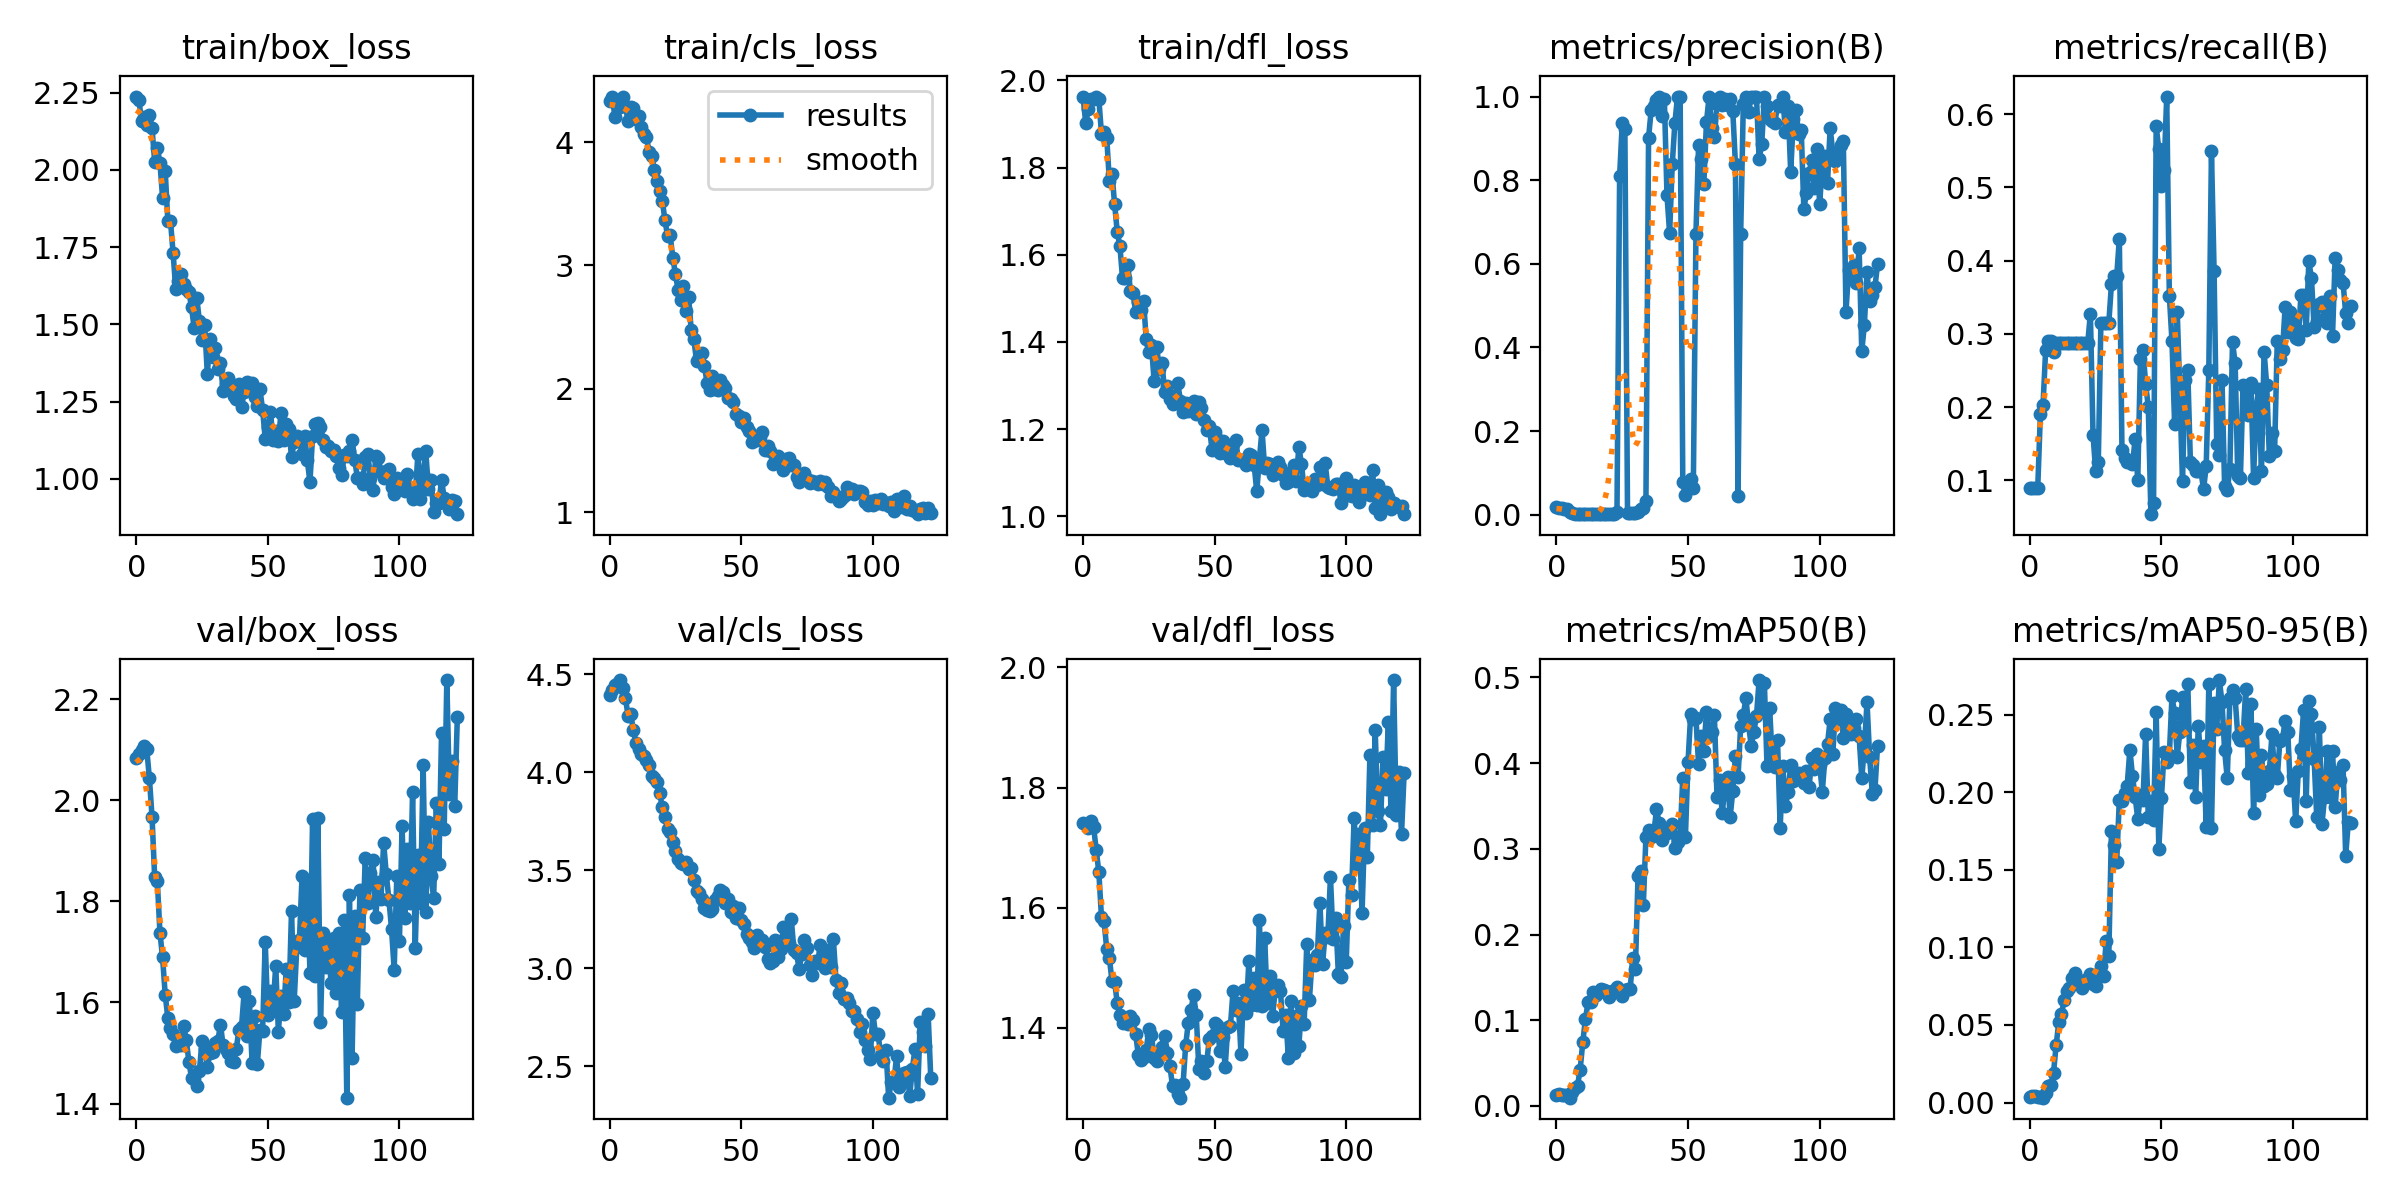

The file beside this chart, header and first rows:
epoch, train/box_loss, train/cls_loss, train/dfl_loss, metrics/precision(B), metrics/recall(B), metrics/mAP50(B), metrics/mAP50-95(B), val/box_loss, val/cls_loss, val/dfl_loss, lr/pg0, lr/pg1, lr/pg2
0, 2.237, 4.331, 1.963, 0.01779, 0.09, 0.01315, 0.0039, 2.084, 4.394, 1.741, 0.1, 0, 0
1, 2.227, 4.366, 1.903, 0.01521, 0.09, 0.01389, 0.00436, 2.091, 4.418, 1.739, 0.0991, 9.9802e-05, 9.9802e-05
2, 2.159, 4.203, 1.933, 0.01578, 0.09, 0.0133, 0.00416, 2.098, 4.446, 1.733, 0.0982, 0.0001992, 0.0001992
3, 2.17, 4.289, 1.957, 0.01373, 0.09, 0.01228, 0.00388, 2.106, 4.453, 1.744, 0.0973, 0.0002982, 0.0002982
4, 2.145, 4.282, 1.957, 0.01366, 0.19, 0.01308, 0.00376, 2.1, 4.47, 1.734, 0.0964, 0.0003968, 0.0003968
5, 2.178, 4.368, 1.963, 0.00594, 0.2025, 0.0096, 0.00315, 2.043, 4.428, 1.697, 0.09549, 0.0004951, 0.0004951
6, 2.135, 4.29, 1.957, 0.00339, 0.2775, 0.01606, 0.00606, 1.967, 4.378, 1.659, 0.09459, 0.0005929, 0.0005929
7, 2.026, 4.169, 1.878, 0.00245, 0.29, 0.0213, 0.01093, 1.847, 4.288, 1.584, 0.09369, 0.0006903, 0.0006903
8, 2.072, 4.282, 1.881, 0.00244, 0.29, 0.02334, 0.01153, 1.841, 4.299, 1.577, 0.09279, 0.0007873, 0.0007873
9, 2.024, 4.279, 1.869, 0.00139, 0.275, 0.04229, 0.01929, 1.738, 4.215, 1.531, 0.09188, 0.000884, 0.000884
10, 1.911, 4.185, 1.769, 0.0013, 0.2875, 0.07417, 0.03725, 1.689, 4.148, 1.516, 0.09098, 0.0009802, 0.0009802
11, 1.997, 4.21, 1.786, 0.00128, 0.2875, 0.1012, 0.0518, 1.615, 4.118, 1.478, 0.09008, 0.001076, 0.001076
12, 1.835, 4.122, 1.715, 0.00124, 0.2875, 0.1207, 0.05688, 1.569, 4.094, 1.476, 0.08917, 0.001172, 0.001172
13, 1.835, 4.062, 1.652, 0.00123, 0.2875, 0.1218, 0.0658, 1.549, 4.084, 1.441, 0.08827, 0.001267, 0.001267
14, 1.731, 4.042, 1.619, 0.00122, 0.2875, 0.1325, 0.07174, 1.538, 4.062, 1.422, 0.08736, 0.001361, 0.001361
15, 1.614, 3.917, 1.546, 0.00121, 0.2875, 0.1294, 0.07371, 1.513, 4.036, 1.409, 0.08646, 0.001455, 0.001455
16, 1.639, 3.89, 1.546, 0.00122, 0.2875, 0.1328, 0.08039, 1.528, 3.978, 1.417, 0.08555, 0.001549, 0.001549
17, 1.664, 3.772, 1.577, 0.00122, 0.2875, 0.1362, 0.08359, 1.516, 3.97, 1.407, 0.08464, 0.001643, 0.001643
18, 1.631, 3.683, 1.516, 0.00124, 0.2875, 0.1353, 0.07836, 1.554, 3.948, 1.419, 0.08374, 0.001736, 0.001736
19, 1.616, 3.601, 1.513, 0.00125, 0.2875, 0.1337, 0.07806, 1.526, 3.893, 1.412, 0.08283, 0.001829, 0.001829
20, 1.605, 3.526, 1.468, 0.00126, 0.2875, 0.1272, 0.07397, 1.483, 3.821, 1.389, 0.08192, 0.001921, 0.001921
21, 1.556, 3.369, 1.491, 0.00129, 0.2875, 0.1337, 0.07925, 1.451, 3.774, 1.354, 0.08101, 0.002013, 0.002013
22, 1.488, 3.239, 1.473, 0.0013, 0.2875, 0.1326, 0.07776, 1.448, 3.708, 1.347, 0.0801, 0.002104, 0.002104
23, 1.587, 3.245, 1.493, 0.00554, 0.3275, 0.1389, 0.08306, 1.435, 3.696, 1.351, 0.0792, 0.002195, 0.002195
24, 1.51, 3.062, 1.406, 0.81, 0.1625, 0.1335, 0.07664, 1.464, 3.646, 1.362, 0.07829, 0.002286, 0.002286
25, 1.449, 2.931, 1.377, 0.9362, 0.1125, 0.1287, 0.07502, 1.525, 3.599, 1.398, 0.07738, 0.002376, 0.002376
26, 1.5, 2.801, 1.392, 0.9221, 0.125, 0.1348, 0.08252, 1.507, 3.556, 1.388, 0.07647, 0.002466, 0.002466
27, 1.34, 2.724, 1.31, 0.00416, 0.315, 0.136, 0.08788, 1.472, 3.539, 1.35, 0.07556, 0.002556, 0.002556
28, 1.453, 2.836, 1.387, 0.00388, 0.315, 0.1364, 0.08148, 1.5, 3.534, 1.344, 0.07465, 0.002645, 0.002645
29, 1.394, 2.634, 1.338, 0.00437, 0.315, 0.1726, 0.1041, 1.502, 3.54, 1.355, 0.07373, 0.002733, 0.002733
30, 1.424, 2.748, 1.353, 0.00418, 0.315, 0.1602, 0.09477, 1.52, 3.504, 1.367, 0.07282, 0.002822, 0.002822
31, 1.356, 2.474, 1.284, 0.00686, 0.3675, 0.2688, 0.175, 1.524, 3.511, 1.387, 0.07191, 0.00291, 0.00291
32, 1.374, 2.402, 1.298, 0.01248, 0.3786, 0.2736, 0.1661, 1.556, 3.448, 1.359, 0.071, 0.002997, 0.002997
33, 1.286, 2.228, 1.269, 0.01708, 0.3786, 0.2339, 0.1553, 1.515, 3.395, 1.336, 0.07008, 0.003084, 0.003084
34, 1.307, 2.263, 1.257, 0.03292, 0.4297, 0.3143, 0.1951, 1.508, 3.384, 1.303, 0.06917, 0.003171, 0.003171
35, 1.328, 2.295, 1.275, 0.9014, 0.1414, 0.3222, 0.1941, 1.5, 3.353, 1.305, 0.06826, 0.003257, 0.003257
36, 1.307, 2.186, 1.305, 0.9679, 0.1308, 0.3137, 0.1997, 1.484, 3.309, 1.29, 0.06734, 0.003343, 0.003343
37, 1.268, 2.051, 1.264, 0.9786, 0.125, 0.3164, 0.2043, 1.481, 3.299, 1.284, 0.06643, 0.003429, 0.003429
38, 1.258, 1.992, 1.238, 0.991, 0.125, 0.3465, 0.2275, 1.508, 3.291, 1.306, 0.06551, 0.003514, 0.003514
39, 1.306, 2.107, 1.259, 1, 0.1217, 0.3299, 0.2104, 1.546, 3.303, 1.372, 0.0646, 0.003599, 0.003599
40, 1.232, 2.003, 1.241, 0.9533, 0.1563, 0.3108, 0.1971, 1.552, 3.347, 1.408, 0.06368, 0.003683, 0.003683
41, 1.281, 1.995, 1.248, 0.9946, 0.1, 0.3174, 0.183, 1.62, 3.368, 1.43, 0.06277, 0.003767, 0.003767
42, 1.314, 2.072, 1.265, 0.7635, 0.265, 0.3186, 0.1981, 1.534, 3.399, 1.454, 0.06185, 0.003851, 0.003851
43, 1.295, 2.029, 1.235, 0.6733, 0.2775, 0.3229, 0.1953, 1.603, 3.389, 1.422, 0.06093, 0.003934, 0.003934
44, 1.311, 2.009, 1.262, 0.8375, 0.2316, 0.3287, 0.2379, 1.481, 3.333, 1.332, 0.06002, 0.004017, 0.004017
45, 1.267, 1.929, 1.248, 0.9373, 0.2, 0.3014, 0.184, 1.573, 3.351, 1.345, 0.0591, 0.004099, 0.004099
46, 1.236, 1.917, 1.22, 1, 0.05378, 0.3083, 0.1941, 1.478, 3.286, 1.325, 0.05818, 0.004181, 0.004181
47, 1.29, 1.894, 1.197, 1, 0.06926, 0.3151, 0.1822, 1.546, 3.318, 1.344, 0.05726, 0.004263, 0.004263
48, 1.225, 1.798, 1.206, 0.07886, 0.5839, 0.3831, 0.2515, 1.544, 3.255, 1.382, 0.05634, 0.004344, 0.004344
49, 1.131, 1.782, 1.152, 0.04627, 0.5519, 0.3143, 0.1637, 1.72, 3.307, 1.385, 0.05543, 0.004425, 0.004425
50, 1.167, 1.729, 1.194, 0.06442, 0.5017, 0.4019, 0.1963, 1.575, 3.244, 1.408, 0.0545, 0.004505, 0.004505
51, 1.215, 1.761, 1.176, 0.08417, 0.5239, 0.4567, 0.2261, 1.622, 3.228, 1.405, 0.05359, 0.004585, 0.004585
52, 1.128, 1.692, 1.146, 0.0647, 0.6239, 0.4516, 0.2195, 1.592, 3.176, 1.361, 0.05266, 0.004665, 0.004665
53, 1.155, 1.66, 1.172, 0.6721, 0.3522, 0.453, 0.2241, 1.673, 3.155, 1.385, 0.05174, 0.004744, 0.004744
54, 1.122, 1.574, 1.145, 0.8832, 0.29, 0.3984, 0.2618, 1.542, 3.134, 1.335, 0.05082, 0.004823, 0.004823
55, 1.215, 1.621, 1.153, 0.8499, 0.1775, 0.4317, 0.251, 1.612, 3.105, 1.401, 0.0499, 0.004901, 0.004901
56, 1.128, 1.59, 1.133, 0.7913, 0.33, 0.4144, 0.223, 1.577, 3.17, 1.403, 0.04898, 0.004979, 0.004979
57, 1.178, 1.607, 1.167, 0.9389, 0.2182, 0.4597, 0.2391, 1.667, 3.142, 1.462, 0.04806, 0.005057, 0.005057
58, 1.16, 1.651, 1.175, 1, 0.09848, 0.4312, 0.2612, 1.6, 3.142, 1.429, 0.04713, 0.005134, 0.005134
59, 1.071, 1.508, 1.13, 0.9253, 0.2375, 0.4364, 0.2405, 1.781, 3.109, 1.441, 0.04621, 0.005211, 0.005211
... 63 more rows
